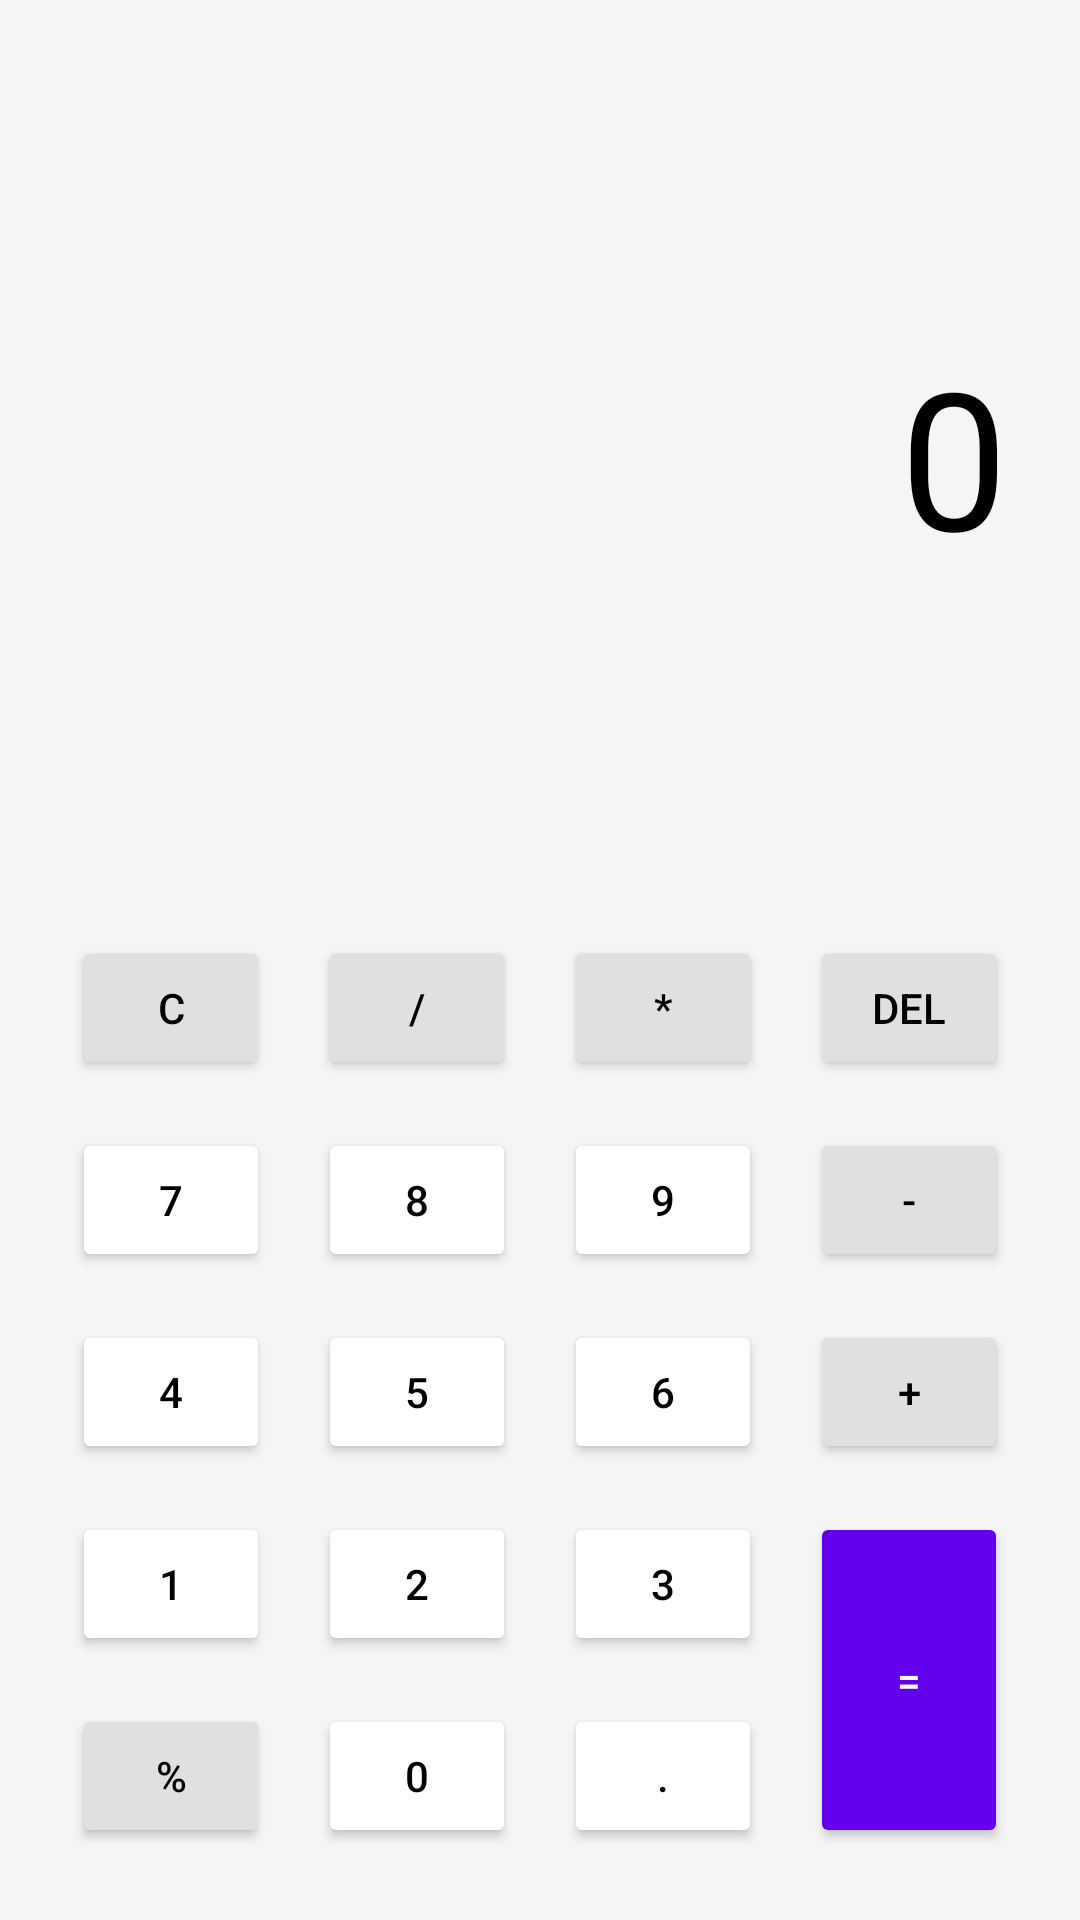

The Android layout XML behind this screen, and the referenced resources:
<!-- AndroidManifest.xml: application theme Theme.CalcVault -->
<!-- res/layout/activity_main.xml -->
<?xml version="1.0" encoding="utf-8"?>
<androidx.constraintlayout.widget.ConstraintLayout xmlns:android="http://schemas.android.com/apk/res/android"
    xmlns:app="http://schemas.android.com/apk/res-auto"
    xmlns:tools="http://schemas.android.com/tools"
    android:layout_width="match_parent"
    android:layout_height="match_parent"
    android:background="@color/calc_bg"
    tools:context=".MainActivity">

    <TextView
        android:id="@+id/tv_display"
        android:layout_width="0dp"
        android:layout_height="wrap_content"
        android:layout_margin="24dp"
        android:gravity="end"
        android:text="0"
        android:textColor="@color/text_color"
        android:textSize="64sp"
        app:layout_constraintBottom_toTopOf="@+id/gridLayout"
        app:layout_constraintEnd_toEndOf="parent"
        app:layout_constraintStart_toStartOf="parent"
        app:layout_constraintTop_toTopOf="parent" />

    <GridLayout
        android:id="@+id/gridLayout"
        android:layout_width="0dp"
        android:layout_height="wrap_content"
        android:layout_margin="16dp"
        android:columnCount="4"
        android:rowCount="5"
        app:layout_constraintBottom_toBottomOf="parent"
        app:layout_constraintEnd_toEndOf="parent"
        app:layout_constraintStart_toStartOf="parent">

        <Button
            android:id="@+id/btn_clear"
            android:layout_width="0dp"
            android:layout_height="wrap_content"
            android:layout_rowWeight="1"
            android:layout_columnWeight="1"
            android:layout_margin="8dp"
            android:text="C"
            app:backgroundTint="@color/btn_op"
            android:textColor="@color/text_color" />

        <Button
            android:id="@+id/btn_div"
            android:layout_width="0dp"
            android:layout_height="wrap_content"
            android:layout_rowWeight="1"
            android:layout_columnWeight="1"
            android:layout_margin="8dp"
            android:text="/"
            app:backgroundTint="@color/btn_op"
            android:textColor="@color/text_color" />

        <Button
            android:id="@+id/btn_mul"
            android:layout_width="0dp"
            android:layout_height="wrap_content"
            android:layout_rowWeight="1"
            android:layout_columnWeight="1"
            android:layout_margin="8dp"
            android:text="*"
            app:backgroundTint="@color/btn_op"
            android:textColor="@color/text_color" />

        <Button
            android:id="@+id/btn_del"
            android:layout_width="0dp"
            android:layout_height="wrap_content"
            android:layout_rowWeight="1"
            android:layout_columnWeight="1"
            android:layout_margin="8dp"
            android:text="DEL"
            app:backgroundTint="@color/btn_op"
            android:textColor="@color/text_color" />

        <Button
            android:id="@+id/btn_7"
            android:layout_width="0dp"
            android:layout_height="wrap_content"
            android:layout_rowWeight="1"
            android:layout_columnWeight="1"
            android:layout_margin="8dp"
            android:text="7"
            app:backgroundTint="@color/btn_num"
            android:textColor="@color/text_color" />

        <Button
            android:id="@+id/btn_8"
            android:layout_width="0dp"
            android:layout_height="wrap_content"
            android:layout_rowWeight="1"
            android:layout_columnWeight="1"
            android:layout_margin="8dp"
            android:text="8"
            app:backgroundTint="@color/btn_num"
            android:textColor="@color/text_color" />

        <Button
            android:id="@+id/btn_9"
            android:layout_width="0dp"
            android:layout_height="wrap_content"
            android:layout_rowWeight="1"
            android:layout_columnWeight="1"
            android:layout_margin="8dp"
            android:text="9"
            app:backgroundTint="@color/btn_num"
            android:textColor="@color/text_color" />

        <Button
            android:id="@+id/btn_minus"
            android:layout_width="0dp"
            android:layout_height="wrap_content"
            android:layout_rowWeight="1"
            android:layout_columnWeight="1"
            android:layout_margin="8dp"
            android:text="-"
            app:backgroundTint="@color/btn_op"
            android:textColor="@color/text_color" />

        <Button
            android:id="@+id/btn_4"
            android:layout_width="0dp"
            android:layout_height="wrap_content"
            android:layout_rowWeight="1"
            android:layout_columnWeight="1"
            android:layout_margin="8dp"
            android:text="4"
            app:backgroundTint="@color/btn_num"
            android:textColor="@color/text_color" />

        <Button
            android:id="@+id/btn_5"
            android:layout_width="0dp"
            android:layout_height="wrap_content"
            android:layout_rowWeight="1"
            android:layout_columnWeight="1"
            android:layout_margin="8dp"
            android:text="5"
            app:backgroundTint="@color/btn_num"
            android:textColor="@color/text_color" />

        <Button
            android:id="@+id/btn_6"
            android:layout_width="0dp"
            android:layout_height="wrap_content"
            android:layout_rowWeight="1"
            android:layout_columnWeight="1"
            android:layout_margin="8dp"
            android:text="6"
            app:backgroundTint="@color/btn_num"
            android:textColor="@color/text_color" />

        <Button
            android:id="@+id/btn_plus"
            android:layout_width="0dp"
            android:layout_height="wrap_content"
            android:layout_rowWeight="1"
            android:layout_columnWeight="1"
            android:layout_margin="8dp"
            android:text="+"
            app:backgroundTint="@color/btn_op"
            android:textColor="@color/text_color" />

        <Button
            android:id="@+id/btn_1"
            android:layout_width="0dp"
            android:layout_height="wrap_content"
            android:layout_rowWeight="1"
            android:layout_columnWeight="1"
            android:layout_margin="8dp"
            android:text="1"
            app:backgroundTint="@color/btn_num"
            android:textColor="@color/text_color" />

        <Button
            android:id="@+id/btn_2"
            android:layout_width="0dp"
            android:layout_height="wrap_content"
            android:layout_rowWeight="1"
            android:layout_columnWeight="1"
            android:layout_margin="8dp"
            android:text="2"
            app:backgroundTint="@color/btn_num"
            android:textColor="@color/text_color" />

        <Button
            android:id="@+id/btn_3"
            android:layout_width="0dp"
            android:layout_height="wrap_content"
            android:layout_rowWeight="1"
            android:layout_columnWeight="1"
            android:layout_margin="8dp"
            android:text="3"
            app:backgroundTint="@color/btn_num"
            android:textColor="@color/text_color" />

        <Button
            android:id="@+id/btn_eq"
            android:layout_width="0dp"
            android:layout_height="wrap_content"
            android:layout_rowWeight="2"
            android:layout_columnWeight="1"
            android:layout_rowSpan="2"
            android:layout_margin="8dp"
            android:text="="
            app:backgroundTint="@color/btn_eq"
            android:textColor="@color/white" />

        <Button
            android:id="@+id/btn_percent"
            android:layout_width="0dp"
            android:layout_height="wrap_content"
            android:layout_rowWeight="1"
            android:layout_columnWeight="1"
            android:layout_margin="8dp"
            android:text="%"
            app:backgroundTint="@color/btn_op"
            android:textColor="@color/text_color" />

        <Button
            android:id="@+id/btn_0"
            android:layout_width="0dp"
            android:layout_height="wrap_content"
            android:layout_rowWeight="1"
            android:layout_columnWeight="1"
            android:layout_margin="8dp"
            android:text="0"
            app:backgroundTint="@color/btn_num"
            android:textColor="@color/text_color" />

        <Button
            android:id="@+id/btn_dot"
            android:layout_width="0dp"
            android:layout_height="wrap_content"
            android:layout_rowWeight="1"
            android:layout_columnWeight="1"
            android:layout_margin="8dp"
            android:text="."
            app:backgroundTint="@color/btn_num"
            android:textColor="@color/text_color" />

    </GridLayout>

</androidx.constraintlayout.widget.ConstraintLayout>
<!-- resources referenced by this layout -->
<resources>
  <color name="btn_eq">#FF6200EE</color>
  <color name="btn_num">#FFFFFFFF</color>
  <color name="btn_op">#FFE0E0E0</color>
  <color name="calc_bg">#FFF5F5F5</color>
  <color name="text_color">#FF000000</color>
  <color name="white">#FFFFFFFF</color>
  <style name="Theme.CalcVault" parent="Theme.MaterialComponents.DayNight.NoActionBar">
          <item name="colorPrimary">@color/btn_eq</item>
          <item name="colorOnPrimary">@color/white</item>
      </style>
</resources>
